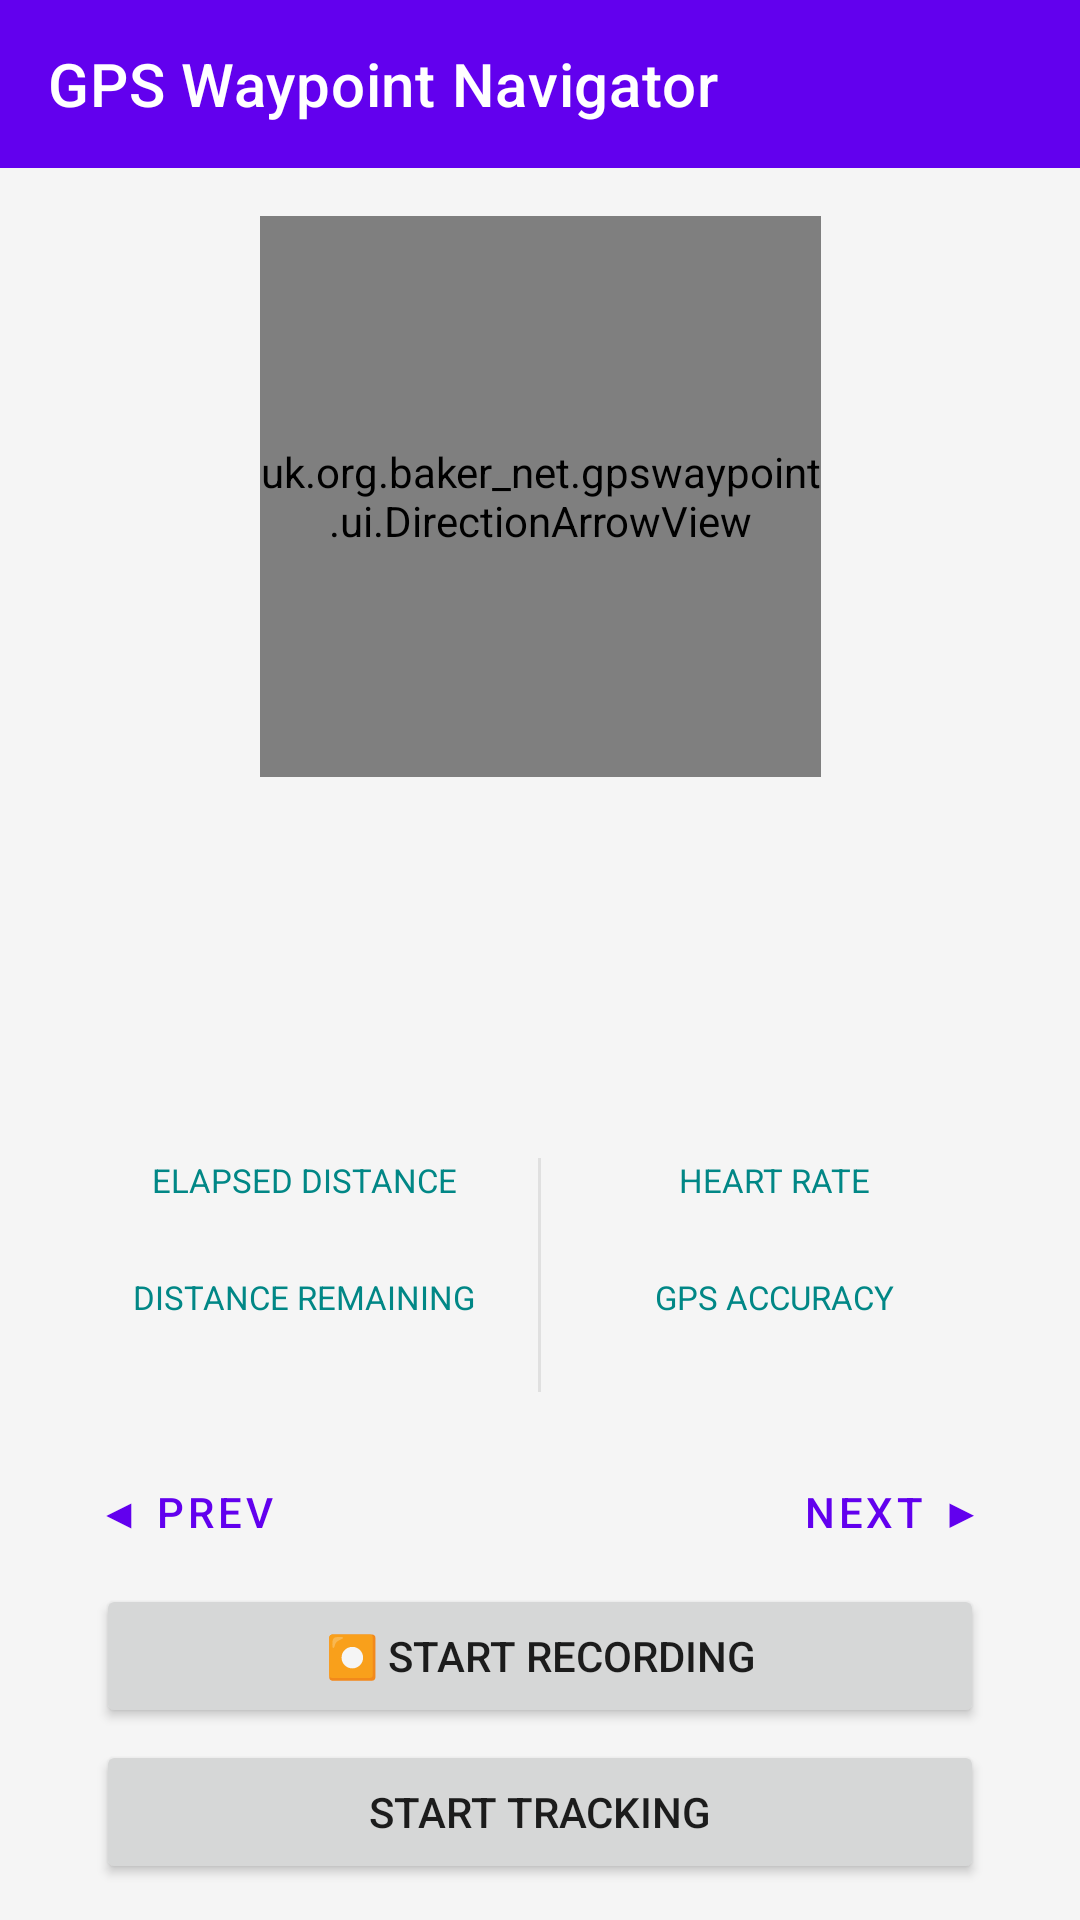

Here is an Android app screen rendered from its layout file. Give the layout XML and the strings, colors and styles it references.
<!-- AndroidManifest.xml: application theme Theme.GPSWaypoint -->
<!-- res/layout/activity_main.xml -->
<?xml version="1.0" encoding="utf-8"?>
<androidx.constraintlayout.widget.ConstraintLayout
    xmlns:android="http://schemas.android.com/apk/res/android"
    xmlns:app="http://schemas.android.com/apk/res-auto"
    xmlns:tools="http://schemas.android.com/tools"
    android:layout_width="match_parent"
    android:layout_height="match_parent"
    android:keepScreenOn="true"
    android:background="@color/background"
    tools:context=".ui.MainActivity">

    
    <com.google.android.material.appbar.MaterialToolbar
        android:id="@+id/toolbar"
        android:layout_width="0dp"
        android:layout_height="?attr/actionBarSize"
        android:background="@color/colorPrimary"
        app:titleTextColor="@color/colorOnPrimary"
        app:layout_constraintTop_toTopOf="parent"
        app:layout_constraintStart_toStartOf="parent"
        app:layout_constraintEnd_toEndOf="parent"
        app:title="@string/app_name" />

    
    <uk.org.baker_net.gpswaypoint.ui.DirectionArrowView
        android:id="@+id/arrowView"
        android:layout_width="0dp"
        android:layout_height="0dp"
        android:layout_marginTop="16dp"
        android:layout_marginStart="48dp"
        android:layout_marginEnd="48dp"
        app:layout_constraintTop_toBottomOf="@id/toolbar"
        app:layout_constraintStart_toStartOf="parent"
        app:layout_constraintEnd_toEndOf="parent"
        app:layout_constraintDimensionRatio="1:1"
        app:layout_constraintBottom_toTopOf="@id/tvWaypointName"
        app:layout_constraintVertical_weight="3" />

    
    <TextView
        android:id="@+id/tvWaypointName"
        android:layout_width="0dp"
        android:layout_height="wrap_content"
        android:layout_marginTop="12dp"
        android:layout_marginStart="24dp"
        android:layout_marginEnd="24dp"
        android:gravity="center"
        android:textSize="20sp"
        android:textStyle="bold"
        android:textColor="@color/colorOnSurface"
        android:ellipsize="end"
        android:maxLines="1"
        app:layout_constraintTop_toBottomOf="@id/arrowView"
        app:layout_constraintStart_toStartOf="parent"
        app:layout_constraintEnd_toEndOf="parent"
        tools:text="Waypoint Name" />

    
    <TextView
        android:id="@+id/tvDistance"
        android:layout_width="0dp"
        android:layout_height="wrap_content"
        android:layout_marginTop="4dp"
        android:gravity="center"
        android:textSize="36sp"
        android:textStyle="bold"
        android:textColor="@color/colorPrimary"
        app:layout_constraintTop_toBottomOf="@id/tvWaypointName"
        app:layout_constraintStart_toStartOf="parent"
        app:layout_constraintEnd_toEndOf="parent"
        tools:text="342 m" />

    
    <TextView
        android:id="@+id/tvBearing"
        android:layout_width="0dp"
        android:layout_height="wrap_content"
        android:layout_marginTop="2dp"
        android:gravity="center"
        android:textSize="16sp"
        android:textColor="@color/colorSecondary"
        app:layout_constraintTop_toBottomOf="@id/tvDistance"
        app:layout_constraintStart_toStartOf="parent"
        app:layout_constraintEnd_toEndOf="parent"
        tools:text="045° NE" />

    
    <LinearLayout
        android:id="@+id/statsRow"
        android:layout_width="0dp"
        android:layout_height="wrap_content"
        android:layout_marginTop="12dp"
        android:layout_marginStart="24dp"
        android:layout_marginEnd="24dp"
        android:orientation="horizontal"
        app:layout_constraintTop_toBottomOf="@id/tvBearing"
        app:layout_constraintStart_toStartOf="parent"
        app:layout_constraintEnd_toEndOf="parent">

        <LinearLayout
            android:layout_width="0dp"
            android:layout_height="wrap_content"
            android:layout_weight="1"
            android:orientation="vertical"
            android:gravity="center">

            <TextView
                android:layout_width="wrap_content"
                android:layout_height="wrap_content"
                android:text="@string/label_elapsed"
                android:textSize="11sp"
                android:textColor="@color/colorSecondary"
                android:textAllCaps="true" />

            <TextView
                android:id="@+id/tvElapsed"
                android:layout_width="wrap_content"
                android:layout_height="wrap_content"
                android:textSize="18sp"
                android:textStyle="bold"
                android:textColor="@color/colorOnSurface"
                tools:text="1.4 km" />
            <TextView
                android:layout_width="wrap_content"
                android:layout_height="wrap_content"
                android:text="@string/label_remain"
                android:textSize="11sp"
                android:textColor="@color/colorSecondary"
                android:textAllCaps="true" />
            <TextView
                android:id="@+id/tvRemain"
                android:layout_width="wrap_content"
                android:layout_height="wrap_content"
                android:textSize="18sp"
                android:textStyle="bold"
                android:textColor="@color/colorOnSurface"
                tools:text="1.3 km" />
        </LinearLayout>

        <View
            android:layout_width="1dp"
            android:layout_height="match_parent"
            android:background="@color/colorDivider" />

        <LinearLayout
            android:layout_width="0dp"
            android:layout_height="wrap_content"
            android:layout_weight="1"
            android:orientation="vertical"
            android:gravity="center">

            <TextView
                android:layout_width="wrap_content"
                android:layout_height="wrap_content"
                android:text="@string/label_heart_rate"
                android:textSize="11sp"
                android:textColor="@color/colorSecondary"
                android:textAllCaps="true" />

            <TextView
                android:id="@+id/tvHeartRate"
                android:layout_width="wrap_content"
                android:layout_height="wrap_content"
                android:textSize="18sp"
                android:textStyle="bold"
                android:textColor="@color/colorOnSurface"
                tools:text="72 bpm" />
            <TextView
                android:layout_width="wrap_content"
                android:layout_height="wrap_content"
                android:text="@string/label_accuracy"
                android:textSize="11sp"
                android:textColor="@color/colorSecondary"
                android:textAllCaps="true" />

            <TextView
                android:id="@+id/tvAccuracy"
                android:layout_width="wrap_content"
                android:layout_height="wrap_content"
                android:textSize="18sp"
                android:textStyle="bold"
                android:textColor="@color/colorOnSurface"
                tools:text="5 m" />
        </LinearLayout>
    </LinearLayout>

    
    <LinearLayout
        android:id="@+id/waypointNavRow"
        android:layout_width="0dp"
        android:layout_height="wrap_content"
        android:layout_marginTop="16dp"
        android:layout_marginStart="16dp"
        android:layout_marginEnd="16dp"
        android:orientation="horizontal"
        android:gravity="center_vertical"
        app:layout_constraintTop_toBottomOf="@id/statsRow"
        app:layout_constraintStart_toStartOf="parent"
        app:layout_constraintEnd_toEndOf="parent">

        <Button
            android:id="@+id/btnPrevWaypoint"
            style="@style/Widget.MaterialComponents.Button.OutlinedButton"
            android:layout_width="wrap_content"
            android:layout_height="wrap_content"
            android:text="@string/btn_prev"
            android:minWidth="80dp" />

        <TextView
            android:id="@+id/tvWaypointCounter"
            android:layout_width="0dp"
            android:layout_height="wrap_content"
            android:layout_weight="1"
            android:gravity="center"
            android:textSize="16sp"
            android:textColor="@color/colorOnSurface"
            tools:text="3 / 12" />

        <Button
            android:id="@+id/btnNextWaypoint"
            style="@style/Widget.MaterialComponents.Button.OutlinedButton"
            android:layout_width="wrap_content"
            android:layout_height="wrap_content"
            android:text="@string/btn_next"
            android:minWidth="80dp" />
    </LinearLayout>

    
    <Button
        android:id="@+id/btnRecord"
        android:layout_width="0dp"
        android:layout_height="wrap_content"
        android:layout_marginStart="32dp"
        android:layout_marginEnd="32dp"
        android:layout_marginBottom="4dp"
        android:text="@string/start_recording"
        app:layout_constraintTop_toBottomOf="@id/waypointNavRow"
        app:layout_constraintBottom_toTopOf="@id/btnTrack"
        app:layout_constraintEnd_toEndOf="parent"
        app:layout_constraintHorizontal_bias="0.0"
        app:layout_constraintStart_toStartOf="parent" />

    <Button
        android:id="@+id/btnTrack"
        android:layout_width="0dp"
        android:layout_height="wrap_content"
        android:layout_marginStart="32dp"
        android:layout_marginEnd="32dp"
        android:layout_marginBottom="12dp"
        android:text="@string/start_track"
        app:layout_constraintBottom_toBottomOf="parent"
        app:layout_constraintEnd_toEndOf="parent"
        app:layout_constraintHorizontal_bias="0.0"
        app:layout_constraintStart_toStartOf="parent" />

</androidx.constraintlayout.widget.ConstraintLayout>
<!-- resources referenced by this layout -->
<resources>
  <color name="background">#FFF5F5F5</color>
  <color name="colorDivider">#FFE0E0E0</color>
  <color name="colorOnPrimary">#FFFFFFFF</color>
  <color name="colorOnSurface">#FF212121</color>
  <color name="colorPrimary">#FF6200EE</color>
  <color name="colorSecondary">#FF018786</color>
  <string name="app_name">GPS Waypoint Navigator</string>
  <string name="btn_next">Next ▶</string>
  <string name="btn_prev">◀ Prev</string>
  <string name="label_accuracy">GPS Accuracy</string>
  <string name="label_elapsed">Elapsed Distance</string>
  <string name="label_heart_rate">Heart Rate</string>
  <string name="label_remain">Distance Remaining</string>
  <string name="start_recording">⏺ Start Recording</string>
  <string name="start_track">Start Tracking</string>
  <style name="Theme.GPSWaypoint" parent="Theme.MaterialComponents.DayNight.DarkActionBar">
          <item name="colorPrimary">@color/colorPrimary</item>
          <item name="colorPrimaryVariant">@color/colorPrimaryVariant</item>
          <item name="colorOnPrimary">@color/colorOnPrimary</item>
          <item name="colorSecondary">@color/colorSecondary</item>
          <item name="colorSecondaryVariant">@color/colorSecondaryVariant</item>
          <item name="colorOnSecondary">@color/colorOnSecondary</item>
          <item name="android:statusBarColor">@color/colorStatusBar</item>
          <item name="windowActionBar">false</item>
          <item name="windowNoTitle">true</item>
      </style>
  <color name="colorPrimaryVariant">#FF3700B3</color>
  <color name="colorSecondaryVariant">#FF018786</color>
  <color name="colorOnSecondary">#FFFFFFFF</color>
  <color name="colorStatusBar">#FF3700B3</color>
</resources>
